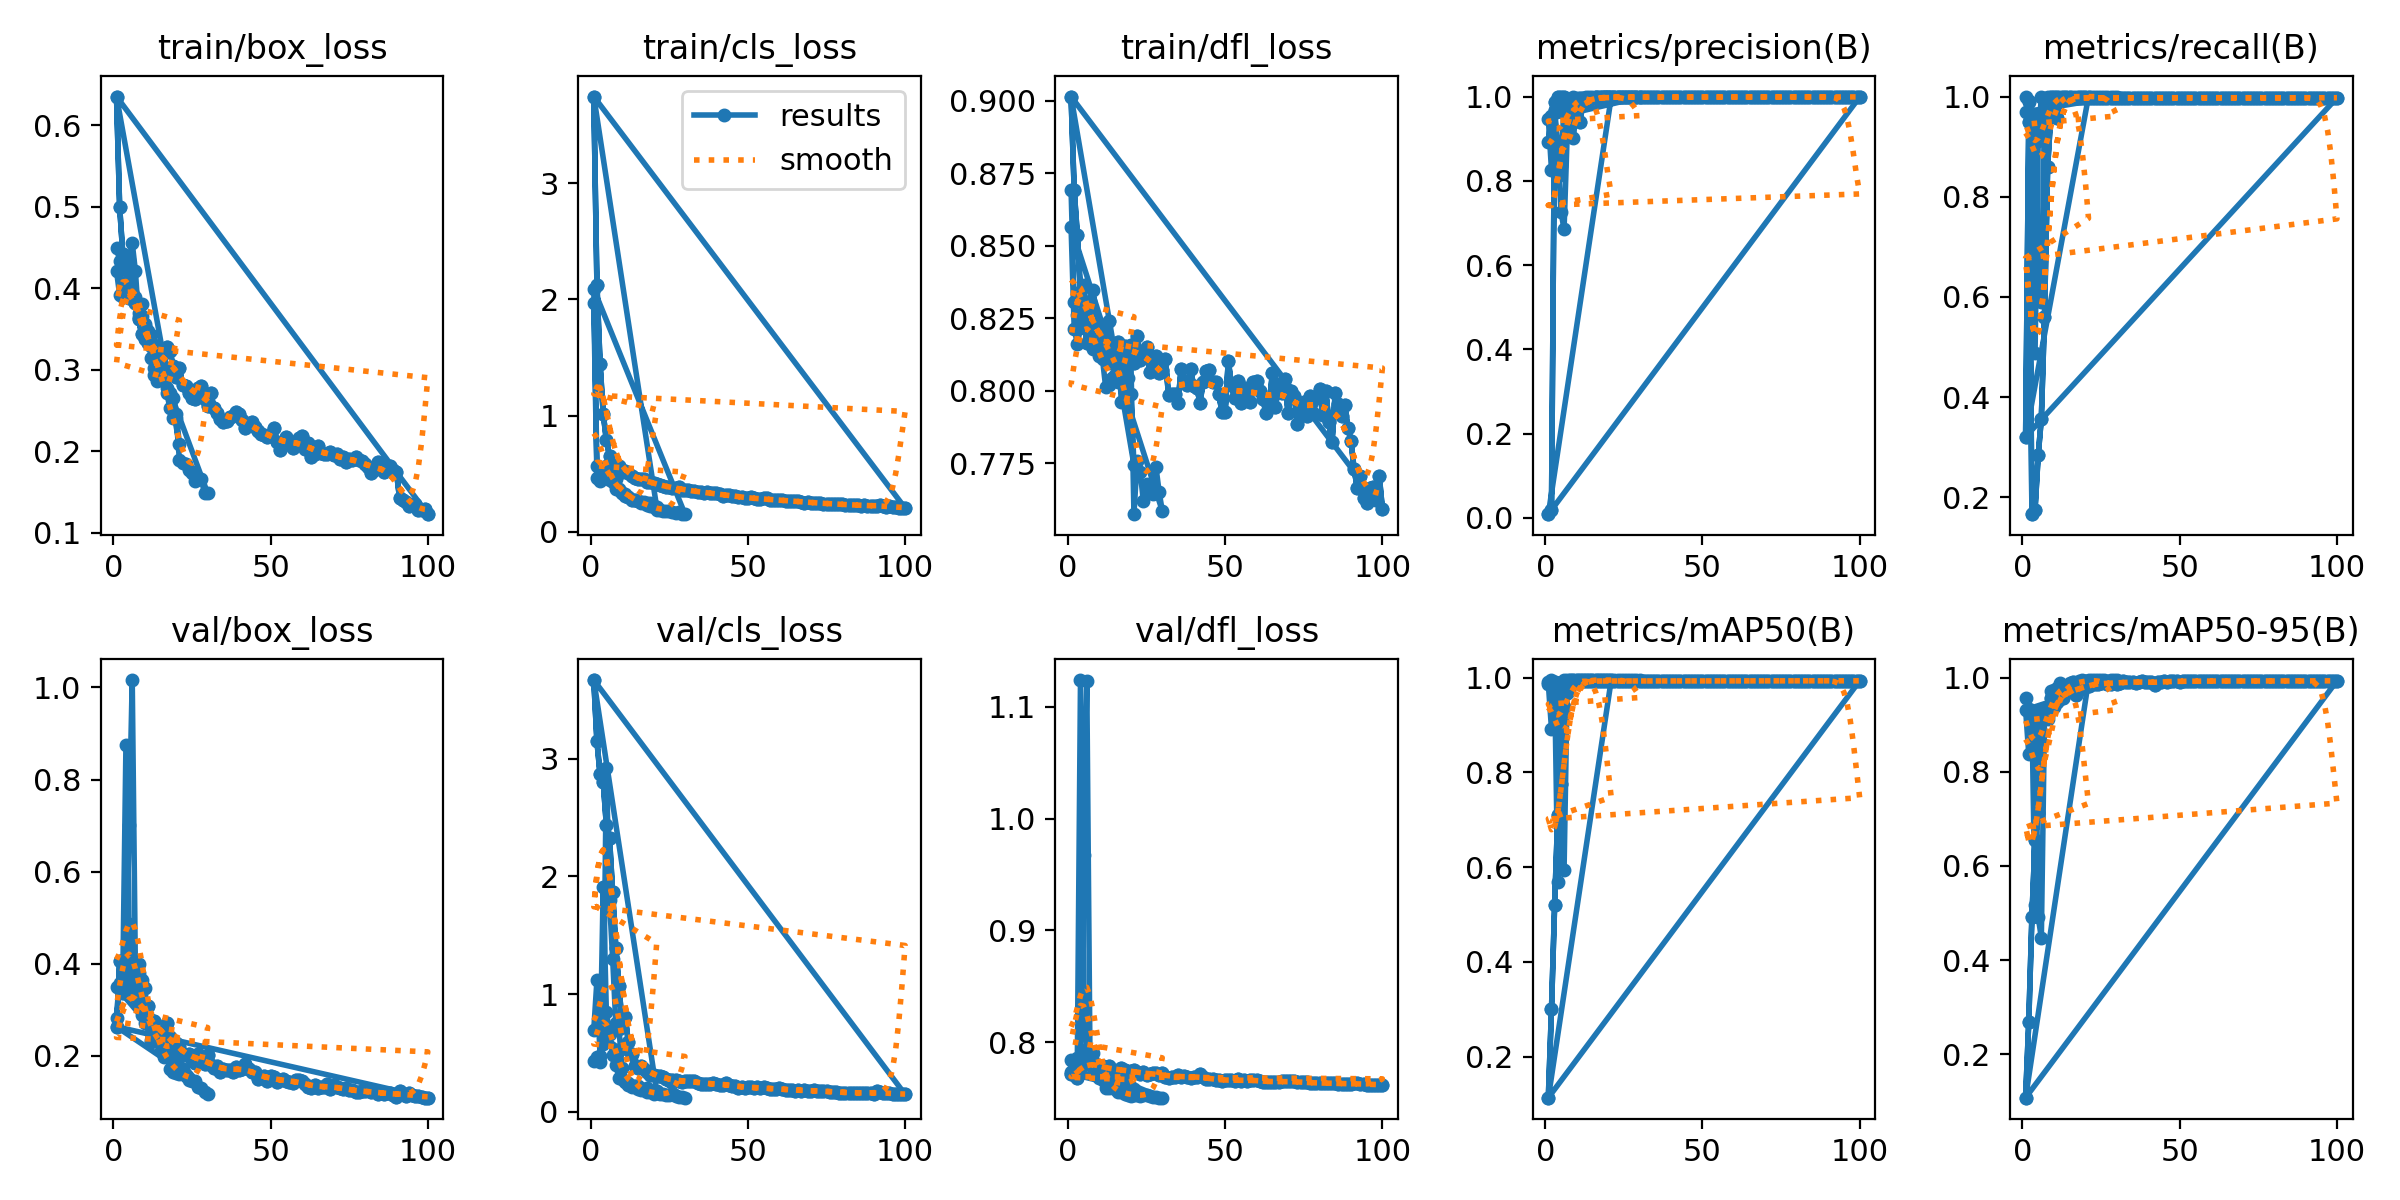

Source data for this figure (header and first rows):
epoch, time, train/box_loss, train/cls_loss, train/dfl_loss, metrics/precision(B), metrics/recall(B), metrics/mAP50(B), metrics/mAP50-95(B), val/box_loss, val/cls_loss, val/dfl_loss, lr/pg0, lr/pg1, lr/pg2
1, 2.999, 0.4211, 1.964, 0.8694, 0.8916, 0.9987, 0.9917, 0.9574, 0.2818, 0.436, 0.773, 0.0001778, 0.0001778, 0.0001778
2, 5.645, 0.392, 0.4661, 0.8306, 0.9535, 0.9904, 0.995, 0.9326, 0.3456, 0.4673, 0.7811, 0.0003545, 0.0003545, 0.0003545
3, 8.24, 0.3897, 0.4359, 0.8261, 0.9683, 0.9646, 0.9915, 0.9162, 0.4014, 0.4244, 0.7856, 0.0005188, 0.0005188, 0.0005188
4, 10.92, 0.393, 0.4602, 0.8236, 0.8854, 0.9514, 0.9886, 0.9143, 0.3627, 0.5755, 0.7796, 0.0006707, 0.0006707, 0.0006707
5, 13.5, 0.4238, 0.4894, 0.8295, 0.727, 0.6, 0.5985, 0.4917, 0.7005, 2.917, 0.968, 0.0008101, 0.0008101, 0.0008101
6, 16.06, 0.3954, 0.4491, 0.8267, 0.6853, 0.5893, 0.5943, 0.4475, 1.016, 1.799, 1.123, 0.0009277, 0.0009277, 0.0009277
7, 18.63, 0.3891, 0.4766, 0.8221, 0.9102, 0.9643, 0.9799, 0.9119, 0.387, 1.3, 0.7906, 0.000891, 0.000891, 0.000891
8, 21.18, 0.3695, 0.454, 0.8348, 0.9844, 1, 0.995, 0.9127, 0.3992, 0.7561, 0.7832, 0.0008544, 0.0008544, 0.0008544
9, 23.86, 0.3655, 0.366, 0.8205, 0.9011, 1, 0.995, 0.9304, 0.3652, 0.7063, 0.7751, 0.0008177, 0.0008177, 0.0008177
10, 26.42, 0.3557, 0.3366, 0.8199, 0.9916, 1, 0.995, 0.9369, 0.3468, 0.3766, 0.7693, 0.000781, 0.000781, 0.000781
11, 29.01, 0.3337, 0.3089, 0.8154, 0.9971, 1, 0.995, 0.9778, 0.2832, 0.2568, 0.7661, 0.0007444, 0.0007444, 0.0007444
12, 31.65, 0.3422, 0.3004, 0.8194, 0.9963, 1, 0.995, 0.9854, 0.2304, 0.227, 0.7586, 0.0007077, 0.0007077, 0.0007077
13, 34.28, 0.3019, 0.2757, 0.8097, 0.9967, 1, 0.995, 0.9757, 0.239, 0.213, 0.7591, 0.000671, 0.000671, 0.000671
14, 36.91, 0.3046, 0.2703, 0.811, 0.9927, 1, 0.995, 0.9765, 0.249, 0.2212, 0.7603, 0.0006344, 0.0006344, 0.0006344
15, 39.47, 0.3037, 0.2675, 0.8134, 0.9957, 1, 0.995, 0.9883, 0.2114, 0.1973, 0.7582, 0.0005977, 0.0005977, 0.0005977
16, 42.09, 0.2889, 0.2497, 0.8143, 0.9964, 1, 0.995, 0.9907, 0.1964, 0.1841, 0.7552, 0.0005611, 0.0005611, 0.0005611
17, 44.72, 0.2715, 0.2461, 0.7961, 0.9971, 1, 0.995, 0.9877, 0.2008, 0.1822, 0.7552, 0.0005244, 0.0005244, 0.0005244
18, 47.37, 0.2524, 0.2316, 0.8044, 0.9974, 1, 0.995, 0.9922, 0.1714, 0.1678, 0.7535, 0.0004877, 0.0004877, 0.0004877
19, 50.02, 0.2409, 0.2219, 0.8096, 0.9979, 1, 0.995, 0.9946, 0.1644, 0.1658, 0.7528, 0.0004511, 0.0004511, 0.0004511
20, 52.65, 0.2407, 0.2169, 0.812, 0.9978, 1, 0.995, 0.9935, 0.1622, 0.1521, 0.7519, 0.0004144, 0.0004144, 0.0004144
21, 55.35, 0.1888, 0.189, 0.7575, 0.9976, 1, 0.995, 0.9938, 0.1596, 0.1594, 0.7523, 0.0003777, 0.0003777, 0.0003777
22, 57.91, 0.1857, 0.1848, 0.7759, 0.998, 1, 0.995, 0.9941, 0.1703, 0.1562, 0.7524, 0.0003411, 0.0003411, 0.0003411
23, 60.58, 0.1844, 0.1784, 0.772, 0.9982, 1, 0.995, 0.9948, 0.1559, 0.1479, 0.7515, 0.0003044, 0.0003044, 0.0003044
24, 63.2, 0.1767, 0.1798, 0.7619, 0.9982, 1, 0.995, 0.995, 0.148, 0.1457, 0.7529, 0.0002678, 0.0002678, 0.0002678
25, 65.83, 0.1734, 0.1769, 0.7679, 0.9983, 1, 0.995, 0.9946, 0.1452, 0.1475, 0.7529, 0.0002311, 0.0002311, 0.0002311
26, 68.39, 0.163, 0.1678, 0.7662, 0.9982, 1, 0.995, 0.9945, 0.1452, 0.1495, 0.7519, 0.0001944, 0.0001944, 0.0001944
27, 71.04, 0.1653, 0.1653, 0.7646, 0.9979, 1, 0.995, 0.994, 0.1313, 0.1359, 0.7508, 0.0001578, 0.0001578, 0.0001578
28, 73.6, 0.1651, 0.1666, 0.7737, 0.9979, 1, 0.995, 0.9948, 0.1309, 0.1301, 0.7512, 0.0001211, 0.0001211, 0.0001211
29, 76.21, 0.148, 0.152, 0.7652, 0.998, 1, 0.995, 0.9948, 0.1221, 0.1238, 0.7503, 8.4436e-05, 8.4436e-05, 8.4436e-05
30, 78.86, 0.148, 0.1519, 0.7587, 0.9979, 1, 0.995, 0.9948, 0.1179, 0.1208, 0.7504, 4.7773e-05, 4.7773e-05, 4.7773e-05
1, 3.277, 0.4498, 2.088, 0.8566, 0.9474, 0.9697, 0.987, 0.9318, 0.3484, 0.6988, 0.7842, 0.0002111, 0.0002111, 0.0002111
2, 6.412, 0.4339, 0.5661, 0.8214, 0.8259, 0.9895, 0.8919, 0.8381, 0.3579, 1.118, 0.7822, 0.000419, 0.000419, 0.000419
3, 9.615, 0.3939, 0.4858, 0.8162, 0.9689, 0.9658, 0.9917, 0.9237, 0.3711, 0.4743, 0.7853, 0.0006122, 0.0006122, 0.0006122
4, 12.69, 0.4001, 0.4859, 0.8216, 0.8104, 0.487, 0.5678, 0.5165, 0.8748, 1.913, 1.124, 0.0007908, 0.0007908, 0.0007908
5, 15.78, 0.4351, 0.5638, 0.8365, 0.8354, 0.9117, 0.9573, 0.8716, 0.4865, 0.8479, 0.8445, 0.0009547, 0.0009547, 0.0009547
6, 18.93, 0.4555, 0.4914, 0.827, 0.977, 1, 0.995, 0.9282, 0.3839, 0.6648, 0.7942, 0.0009277, 0.0009277, 0.0009277
7, 21.98, 0.4213, 0.4275, 0.8308, 0.9899, 0.9966, 0.9946, 0.925, 0.3597, 0.4873, 0.7798, 0.000891, 0.000891, 0.000891
8, 25.11, 0.3647, 0.3642, 0.8143, 0.994, 0.997, 0.9949, 0.919, 0.3803, 0.3994, 0.7901, 0.0008544, 0.0008544, 0.0008544
9, 28.17, 0.3803, 0.3572, 0.8159, 0.9978, 1, 0.995, 0.9715, 0.2883, 0.2852, 0.7706, 0.0008177, 0.0008177, 0.0008177
10, 31.32, 0.3531, 0.3341, 0.8119, 0.9971, 1, 0.995, 0.9743, 0.272, 0.2771, 0.7676, 0.000781, 0.000781, 0.000781
11, 34.46, 0.347, 0.3284, 0.8109, 0.9971, 0.9988, 0.995, 0.9765, 0.2707, 0.2641, 0.7694, 0.0007444, 0.0007444, 0.0007444
12, 37.51, 0.3146, 0.2968, 0.8013, 0.9959, 0.9969, 0.995, 0.9879, 0.2345, 0.2455, 0.7651, 0.0007077, 0.0007077, 0.0007077
13, 40.84, 0.2938, 0.2748, 0.8021, 0.9985, 1, 0.995, 0.9811, 0.233, 0.2192, 0.7639, 0.000671, 0.000671, 0.000671
14, 43.95, 0.2863, 0.2713, 0.8044, 0.9981, 1, 0.995, 0.9808, 0.2344, 0.2195, 0.7642, 0.0006344, 0.0006344, 0.0006344
15, 47.1, 0.2964, 0.2692, 0.8055, 0.9983, 1, 0.995, 0.987, 0.2453, 0.2162, 0.7654, 0.0005977, 0.0005977, 0.0005977
16, 50.24, 0.2859, 0.2597, 0.8031, 0.9983, 0.997, 0.995, 0.9911, 0.2029, 0.1979, 0.7634, 0.0005611, 0.0005611, 0.0005611
17, 53.39, 0.2778, 0.2584, 0.8067, 0.9948, 0.9968, 0.9949, 0.9897, 0.2064, 0.1977, 0.7614, 0.0005244, 0.0005244, 0.0005244
18, 56.37, 0.2713, 0.2463, 0.801, 0.9987, 1, 0.995, 0.9904, 0.2243, 0.2054, 0.7633, 0.0004877, 0.0004877, 0.0004877
19, 59.37, 0.2651, 0.2465, 0.8046, 0.9987, 1, 0.995, 0.9939, 0.1878, 0.178, 0.7593, 0.0004511, 0.0004511, 0.0004511
20, 62.43, 0.2457, 0.2236, 0.7989, 0.9989, 1, 0.995, 0.9922, 0.1766, 0.1651, 0.7599, 0.0004144, 0.0004144, 0.0004144
21, 65.59, 0.2082, 0.2118, 0.7745, 0.9988, 1, 0.995, 0.9941, 0.1707, 0.1759, 0.7582, 0.0003777, 0.0003777, 0.0003777
1, 1.608, 0.6355, 3.744, 0.9014, 0.00854, 0.3208, 0.1134, 0.1077, 0.263, 3.668, 0.7715, 0.0001111, 0.0001111, 0.0001111
2, 2.739, 0.5, 2.126, 0.8691, 0.01807, 0.95, 0.2996, 0.2687, 0.4055, 3.148, 0.7742, 0.000231, 0.000231, 0.000231
3, 3.921, 0.442, 1.446, 0.8537, 0.987, 0.1661, 0.52, 0.4915, 0.3357, 2.866, 0.768, 0.0003485, 0.0003485, 0.0003485
4, 5.092, 0.4268, 1.017, 0.8342, 1, 0.1754, 0.7105, 0.6552, 0.3451, 2.802, 0.7752, 0.0004635, 0.0004635, 0.0004635
5, 6.248, 0.3886, 0.7888, 0.8256, 1, 0.2837, 0.7757, 0.7122, 0.3737, 2.435, 0.7869, 0.0005762, 0.0005762, 0.0005762
6, 7.449, 0.3878, 0.6519, 0.8165, 1, 0.357, 0.9373, 0.8823, 0.3411, 2.327, 0.7842, 0.0006864, 0.0006864, 0.0006864
7, 8.6, 0.3821, 0.6267, 0.8302, 0.9771, 0.5599, 0.9673, 0.9187, 0.332, 1.868, 0.7841, 0.0007942, 0.0007942, 0.0007942
8, 9.718, 0.362, 0.5699, 0.8235, 0.973, 0.8588, 0.9822, 0.9352, 0.3212, 1.396, 0.781, 0.0008996, 0.0008996, 0.0008996
9, 10.86, 0.3438, 0.5688, 0.8206, 0.969, 0.9632, 0.9927, 0.9569, 0.3038, 1.067, 0.7793, 0.001003, 0.001003, 0.001003
... 191 more rows
